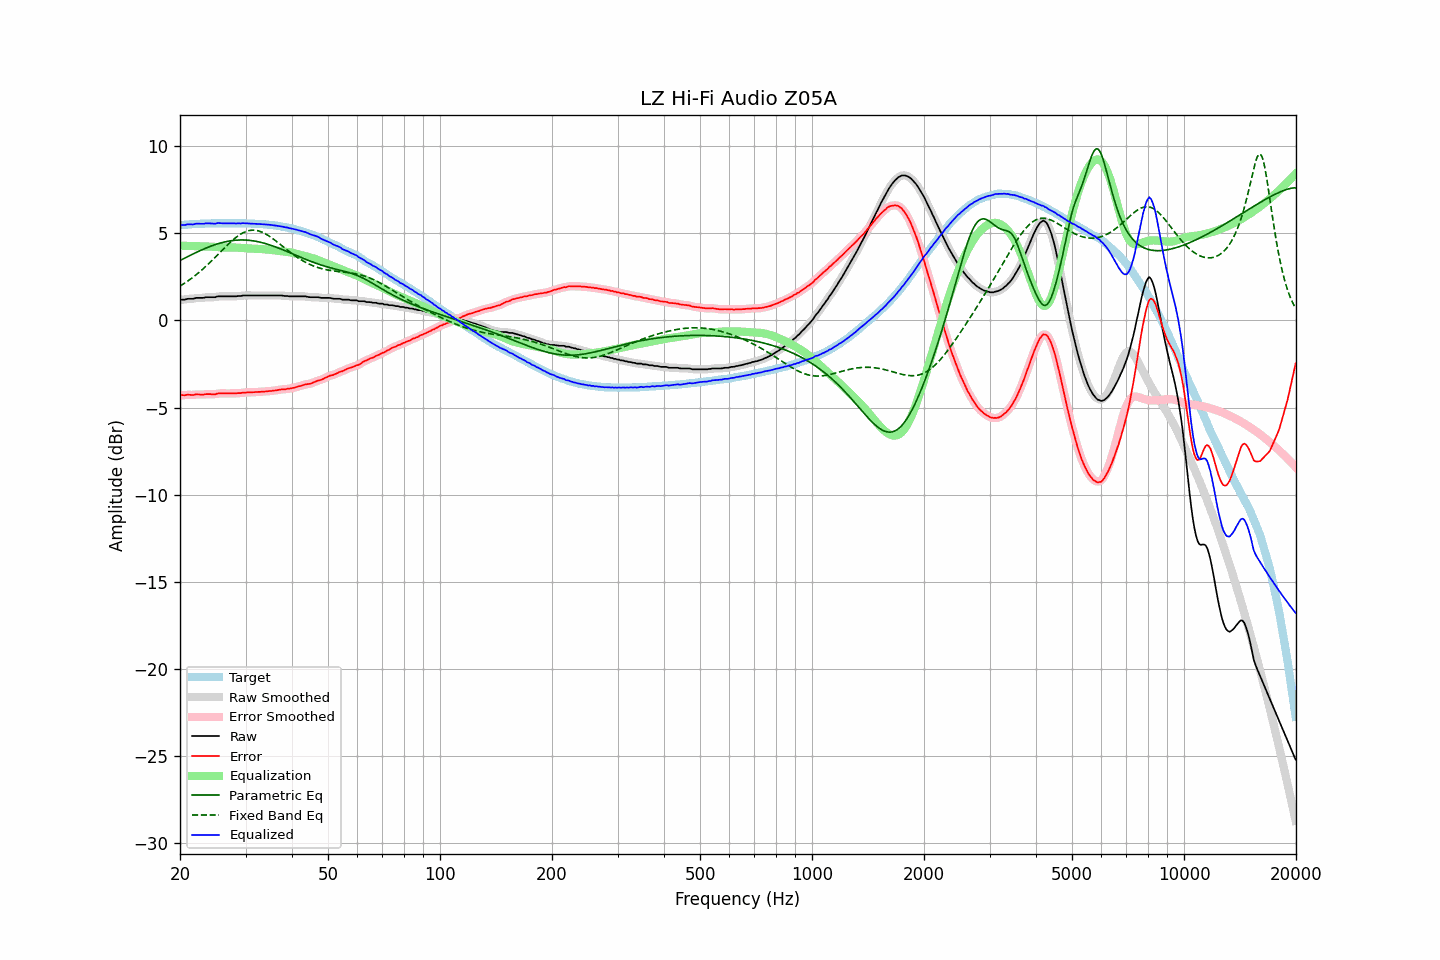

The file beside this chart, header and first rows:
frequency, raw, error, smoothed, error_smoothed, equalization, parametric_eq, fixed_band_eq, equalized_raw, equalized_smoothed, target
20.00, 1.17, -4.29, 1.18, -4.29, 4.29, 3.44, 1.97, 5.47, 5.47, 5.46
20.20, 1.19, -4.28, 1.18, -4.29, 4.29, 3.49, 2.03, 5.48, 5.47, 5.47
20.40, 1.19, -4.29, 1.19, -4.29, 4.29, 3.54, 2.09, 5.48, 5.48, 5.48
20.61, 1.19, -4.30, 1.21, -4.29, 4.28, 3.58, 2.15, 5.48, 5.49, 5.49
20.81, 1.22, -4.27, 1.22, -4.28, 4.28, 3.63, 2.21, 5.50, 5.50, 5.49
21.02, 1.24, -4.26, 1.23, -4.27, 4.28, 3.67, 2.27, 5.52, 5.51, 5.50
21.23, 1.24, -4.27, 1.24, -4.27, 4.27, 3.72, 2.34, 5.52, 5.52, 5.51
21.44, 1.24, -4.28, 1.24, -4.28, 4.27, 3.77, 2.41, 5.51, 5.51, 5.52
21.66, 1.24, -4.28, 1.25, -4.28, 4.27, 3.81, 2.47, 5.51, 5.52, 5.52
21.87, 1.26, -4.27, 1.27, -4.27, 4.26, 3.86, 2.55, 5.53, 5.53, 5.53
22.09, 1.29, -4.24, 1.28, -4.25, 4.26, 3.90, 2.62, 5.56, 5.55, 5.53
22.31, 1.29, -4.25, 1.29, -4.25, 4.26, 3.94, 2.69, 5.55, 5.55, 5.54
22.54, 1.29, -4.25, 1.29, -4.25, 4.26, 3.98, 2.77, 5.55, 5.55, 5.54
22.76, 1.29, -4.26, 1.29, -4.26, 4.25, 4.03, 2.85, 5.54, 5.54, 5.55
22.99, 1.29, -4.26, 1.30, -4.26, 4.25, 4.07, 2.93, 5.54, 5.54, 5.55
23.22, 1.30, -4.25, 1.31, -4.25, 4.24, 4.11, 3.01, 5.55, 5.55, 5.55
23.45, 1.33, -4.23, 1.32, -4.24, 4.24, 4.15, 3.10, 5.58, 5.57, 5.56
23.69, 1.33, -4.23, 1.33, -4.23, 4.24, 4.18, 3.18, 5.58, 5.58, 5.56
23.92, 1.33, -4.23, 1.34, -4.23, 4.24, 4.22, 3.27, 5.57, 5.58, 5.56
24.16, 1.33, -4.23, 1.33, -4.24, 4.24, 4.26, 3.36, 5.57, 5.57, 5.56
24.40, 1.33, -4.24, 1.33, -4.24, 4.23, 4.29, 3.45, 5.56, 5.56, 5.57
24.65, 1.33, -4.24, 1.33, -4.24, 4.22, 4.32, 3.54, 5.56, 5.56, 5.57
24.89, 1.33, -4.24, 1.35, -4.23, 4.22, 4.35, 3.63, 5.55, 5.57, 5.57
25.14, 1.37, -4.20, 1.36, -4.21, 4.21, 4.38, 3.73, 5.59, 5.58, 5.57
25.39, 1.38, -4.19, 1.38, -4.20, 4.21, 4.41, 3.82, 5.59, 5.59, 5.57
25.65, 1.38, -4.19, 1.39, -4.19, 4.20, 4.44, 3.92, 5.58, 5.59, 5.57
25.91, 1.38, -4.19, 1.38, -4.19, 4.20, 4.47, 4.01, 5.58, 5.58, 5.57
26.16, 1.38, -4.19, 1.38, -4.19, 4.19, 4.49, 4.10, 5.57, 5.57, 5.57
26.43, 1.38, -4.19, 1.38, -4.19, 4.19, 4.51, 4.19, 5.57, 5.57, 5.57
26.69, 1.38, -4.19, 1.38, -4.19, 4.19, 4.53, 4.29, 5.57, 5.57, 5.57
26.96, 1.38, -4.19, 1.38, -4.19, 4.19, 4.55, 4.37, 5.57, 5.57, 5.57
27.23, 1.38, -4.19, 1.38, -4.19, 4.19, 4.56, 4.46, 5.58, 5.58, 5.57
27.50, 1.38, -4.19, 1.38, -4.19, 4.19, 4.58, 4.55, 5.58, 5.58, 5.57
27.77, 1.38, -4.19, 1.38, -4.19, 4.19, 4.59, 4.63, 5.57, 5.57, 5.57
28.05, 1.38, -4.19, 1.38, -4.19, 4.19, 4.60, 4.71, 5.57, 5.57, 5.57
28.33, 1.38, -4.19, 1.39, -4.19, 4.18, 4.61, 4.78, 5.57, 5.57, 5.57
28.62, 1.40, -4.17, 1.39, -4.18, 4.18, 4.61, 4.85, 5.58, 5.57, 5.57
28.90, 1.40, -4.17, 1.40, -4.17, 4.17, 4.62, 4.91, 5.57, 5.57, 5.57
29.19, 1.40, -4.17, 1.41, -4.16, 4.16, 4.62, 4.97, 5.57, 5.58, 5.57
29.48, 1.43, -4.14, 1.42, -4.15, 4.15, 4.62, 5.02, 5.59, 5.58, 5.57
29.78, 1.43, -4.14, 1.43, -4.14, 4.15, 4.62, 5.07, 5.58, 5.58, 5.57
30.08, 1.43, -4.14, 1.44, -4.14, 4.14, 4.61, 5.10, 5.57, 5.58, 5.57
30.38, 1.43, -4.13, 1.43, -4.14, 4.14, 4.61, 5.13, 5.57, 5.57, 5.56
30.68, 1.43, -4.13, 1.43, -4.13, 4.13, 4.60, 5.16, 5.56, 5.56, 5.56
30.99, 1.43, -4.13, 1.43, -4.13, 4.13, 4.59, 5.17, 5.56, 5.56, 5.56
31.30, 1.43, -4.12, 1.43, -4.12, 4.12, 4.58, 5.18, 5.56, 5.56, 5.55
31.61, 1.43, -4.12, 1.43, -4.12, 4.12, 4.56, 5.18, 5.55, 5.55, 5.55
31.93, 1.43, -4.11, 1.43, -4.11, 4.12, 4.55, 5.17, 5.55, 5.55, 5.54
32.24, 1.43, -4.11, 1.43, -4.11, 4.11, 4.53, 5.16, 5.54, 5.54, 5.54
32.57, 1.43, -4.10, 1.43, -4.10, 4.11, 4.51, 5.14, 5.54, 5.54, 5.53
32.89, 1.43, -4.10, 1.43, -4.10, 4.10, 4.49, 5.11, 5.53, 5.53, 5.53
33.22, 1.43, -4.09, 1.43, -4.09, 4.09, 4.47, 5.07, 5.53, 5.53, 5.52
33.55, 1.43, -4.09, 1.43, -4.09, 4.09, 4.44, 5.03, 5.52, 5.52, 5.52
33.89, 1.43, -4.08, 1.43, -4.08, 4.08, 4.42, 4.98, 5.51, 5.51, 5.51
34.23, 1.43, -4.07, 1.43, -4.07, 4.07, 4.39, 4.93, 5.51, 5.51, 5.50
34.57, 1.43, -4.06, 1.43, -4.06, 4.06, 4.36, 4.87, 5.50, 5.50, 5.49
34.92, 1.43, -4.05, 1.43, -4.05, 4.06, 4.33, 4.81, 5.49, 5.49, 5.48
35.27, 1.43, -4.05, 1.43, -4.05, 4.04, 4.30, 4.75, 5.48, 5.48, 5.48
35.62, 1.43, -4.03, 1.43, -4.04, 4.03, 4.27, 4.68, 5.47, 5.47, 5.46
35.97, 1.43, -4.02, 1.43, -4.02, 4.02, 4.23, 4.61, 5.45, 5.45, 5.45
... 635 more rows
